Run: headless pygame with SDL's dummy video driver; simulated clock (each Clock.tick advances the game by its frame time, no real sleeping); random seed 0; keys injected as events and as key.get_pressed() state; no mouse input.
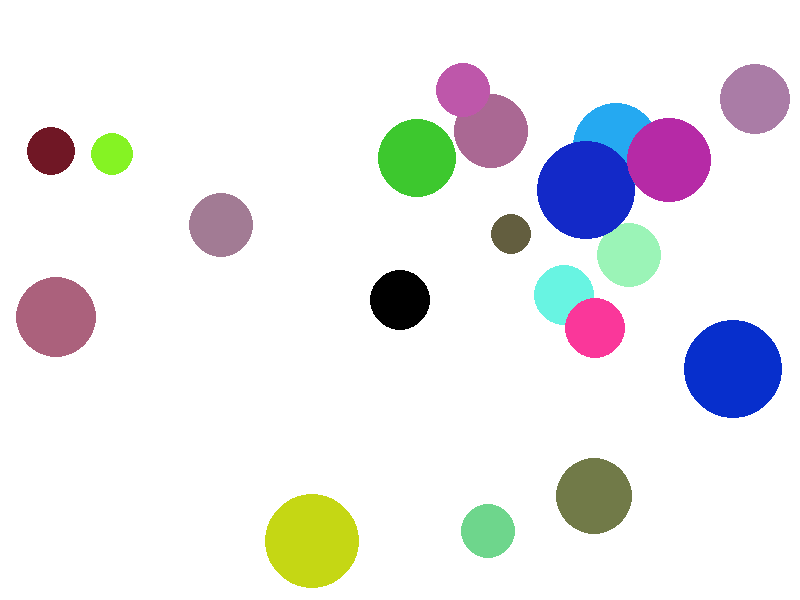
Frame 1 of 2 · flips 1–60 · no input
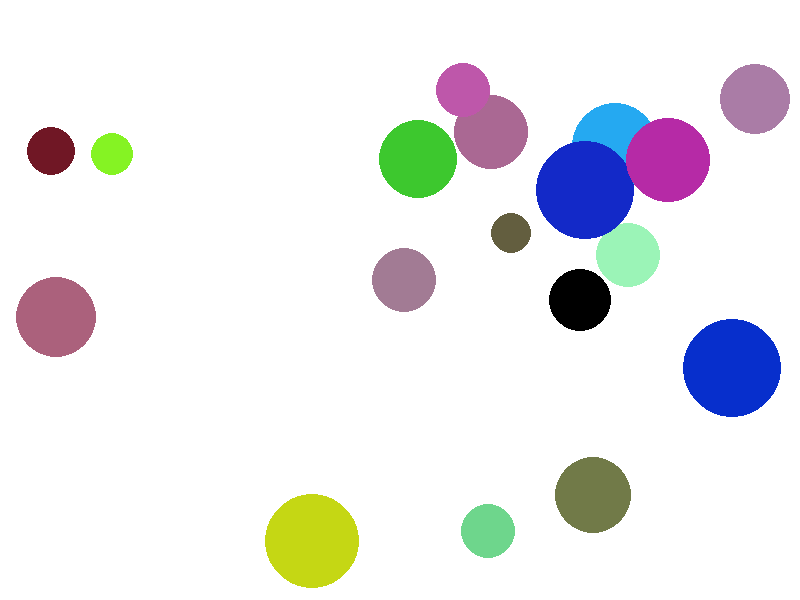
Frame 2 of 2 · flips 61–180 · tapped SPACE, RETURN · held RIGHT (→), D (game ended)

The pygame program that drew these frames:

import pygame
import random
import math
import sys

# Initialize Pygame
pygame.init()

# Screen dimensions
WIDTH, HEIGHT = 800, 600
screen = pygame.display.set_mode((WIDTH, HEIGHT))
clock = pygame.time.Clock()

class Player:
    def __init__(self):
        self.radius = 30
        self.color = (0, 0, 0)
        self.x, self.y = WIDTH // 2, HEIGHT // 2
        self.speed = 5
        self.target_radius = self.radius
        self.growth_rate = 0.1  # Growth rate per frame

    def draw(self, screen):
        pygame.draw.circle(screen, self.color, (int(self.x), int(self.y)), int(self.radius))

    def move(self, dx, dy):
        self.x += dx * self.speed
        self.y += dy * self.speed

    def set_target_radius(self, amount):
        # Set the target radius to grow towards
        self.target_radius = max(self.target_radius, self.radius + amount)

    def update_growth(self):
        # Incrementally grow the player towards the target radius
        if self.radius < self.target_radius:
            self.radius += self.growth_rate
            if self.radius > self.target_radius:
                self.radius = self.target_radius

    def reset(self):
        self.radius = 30
        self.target_radius = self.radius
        self.x, self.y = WIDTH // 2, HEIGHT // 2

class GameObject:
    def __init__(self):
        self.radius = random.randint(20, 50)  # Objects are larger than the player
        self.color = (random.randint(0, 255), random.randint(0, 255), random.randint(0, 255))
        self.x = random.randint(self.radius, WIDTH - self.radius)
        self.y = random.randint(self.radius, HEIGHT - self.radius)
        self.dx = 0
        self.dy = 0
        self.speed = random.uniform(0.5, 2)  # Speed can vary

    def draw(self, screen):
        pygame.draw.circle(screen, self.color, (int(self.x), int(self.y)), self.radius)

    def move(self, player, delta_time):
        # Calculate distance from the player
        dx_to_player = player.x - self.x
        dy_to_player = player.y - self.y
        distance = math.hypot(dx_to_player, dy_to_player)

        if self.radius > player.radius:
            # Chase the player if the object is larger
            self.chase(dx_to_player, dy_to_player, distance)
        else:
            # Escape from the player if the object is smaller
            self.escape(dx_to_player, dy_to_player, distance)

        # Update position based on velocity and delta_time
        self.x += self.dx * delta_time
        self.y += self.dy * delta_time

        # Bounce off the edges
        self.handle_edges()

    def chase(self, dx_to_player, dy_to_player, distance):
        chase_speed = 2.0  # Adjust this value to control chase speed
        if distance < 200:  # Threshold distance to start chasing
            if distance != 0:
                chase_dx = dx_to_player / distance
                chase_dy = dy_to_player / distance
                # Gradually update dx and dy for smoother chasing
                self.dx = chase_dx * chase_speed
                self.dy = chase_dy * chase_speed
        else:
            # Move in the current direction
            self.dx *= self.speed
            self.dy *= self.speed

    def escape(self, dx_to_player, dy_to_player, distance):
        escape_speed = 2.0  # Adjust this value to control escape speed
        if distance < 200:  # Threshold distance to start escaping
            if distance != 0:
                escape_dx = -dx_to_player / distance
                escape_dy = -dy_to_player / distance
                # Gradually update dx and dy for smoother escaping
                self.dx = escape_dx * escape_speed
                self.dy = escape_dy * escape_speed
        else:
            # Move in the current direction
            self.dx *= self.speed
            self.dy *= self.speed

    def handle_edges(self):
        # Bounce off the edges
        if self.x - self.radius < 0:
            self.x = self.radius
            self.dx = abs(self.dx)
        elif self.x + self.radius > WIDTH:
            self.x = WIDTH - self.radius
            self.dx = -abs(self.dx)
        
        if self.y - self.radius < 0:
            self.y = self.radius
            self.dy = abs(self.dy)
        elif self.y + self.radius > HEIGHT:
            self.y = HEIGHT - self.radius
            self.dy = -abs(self.dy)

    def check_collision(self, player):
        # Check if the player is inside this object
        distance = math.hypot(player.x - self.x, player.y - self.y)
        return distance < (self.radius + player.radius)

def game_over():
    print("Game Over!")
    pygame.quit()
    sys.exit()

def restart_game():
    global player, objects
    player.reset()
    objects = [GameObject() for _ in range(20)]  # Recreate objects

# Create the player and objects
player = Player()
objects = [GameObject() for _ in range(20)]

# Main game loop
while True:
    delta_time = clock.tick(60) / 1000.0  # Time in seconds since the last frame

    for event in pygame.event.get():
        if event.type == pygame.QUIT:
            pygame.quit()
            sys.exit()

    # Get key states
    keys = pygame.key.get_pressed()
    dx, dy = 0, 0
    if keys[pygame.K_LEFT]:
        dx = -1
    if keys[pygame.K_RIGHT]:
        dx = 1
    if keys[pygame.K_UP]:
        dy = -1
    if keys[pygame.K_DOWN]:
        dy = 1

    # Move the player
    player.move(dx, dy)
    player.update_growth()  # Update player growth

    # Check for collisions and handle objects
    for obj in objects[:]:
        obj.move(player, delta_time)
        if obj.check_collision(player):
            # If the object is larger, game over
            if obj.radius > player.radius:
                game_over()
            else:
                # Set growth target for the player
                player.set_target_radius(obj.radius // 2)
                objects.remove(obj)  # Remove the object from the game

    # Game over condition (example: no objects left)
    if not objects:
        restart_game()

    # Fill the screen with a color (white in this case)
    screen.fill((255, 255, 255))

    # Draw the player
    player.draw(screen)

    # Draw the objects
    for obj in objects:
        obj.draw(screen)

    # Update the display
    pygame.display.flip()
